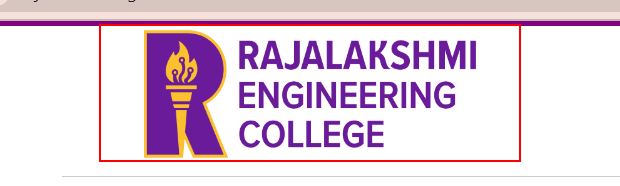
Workflow: Main

Step 1: Find Element 'IMG' on the image
